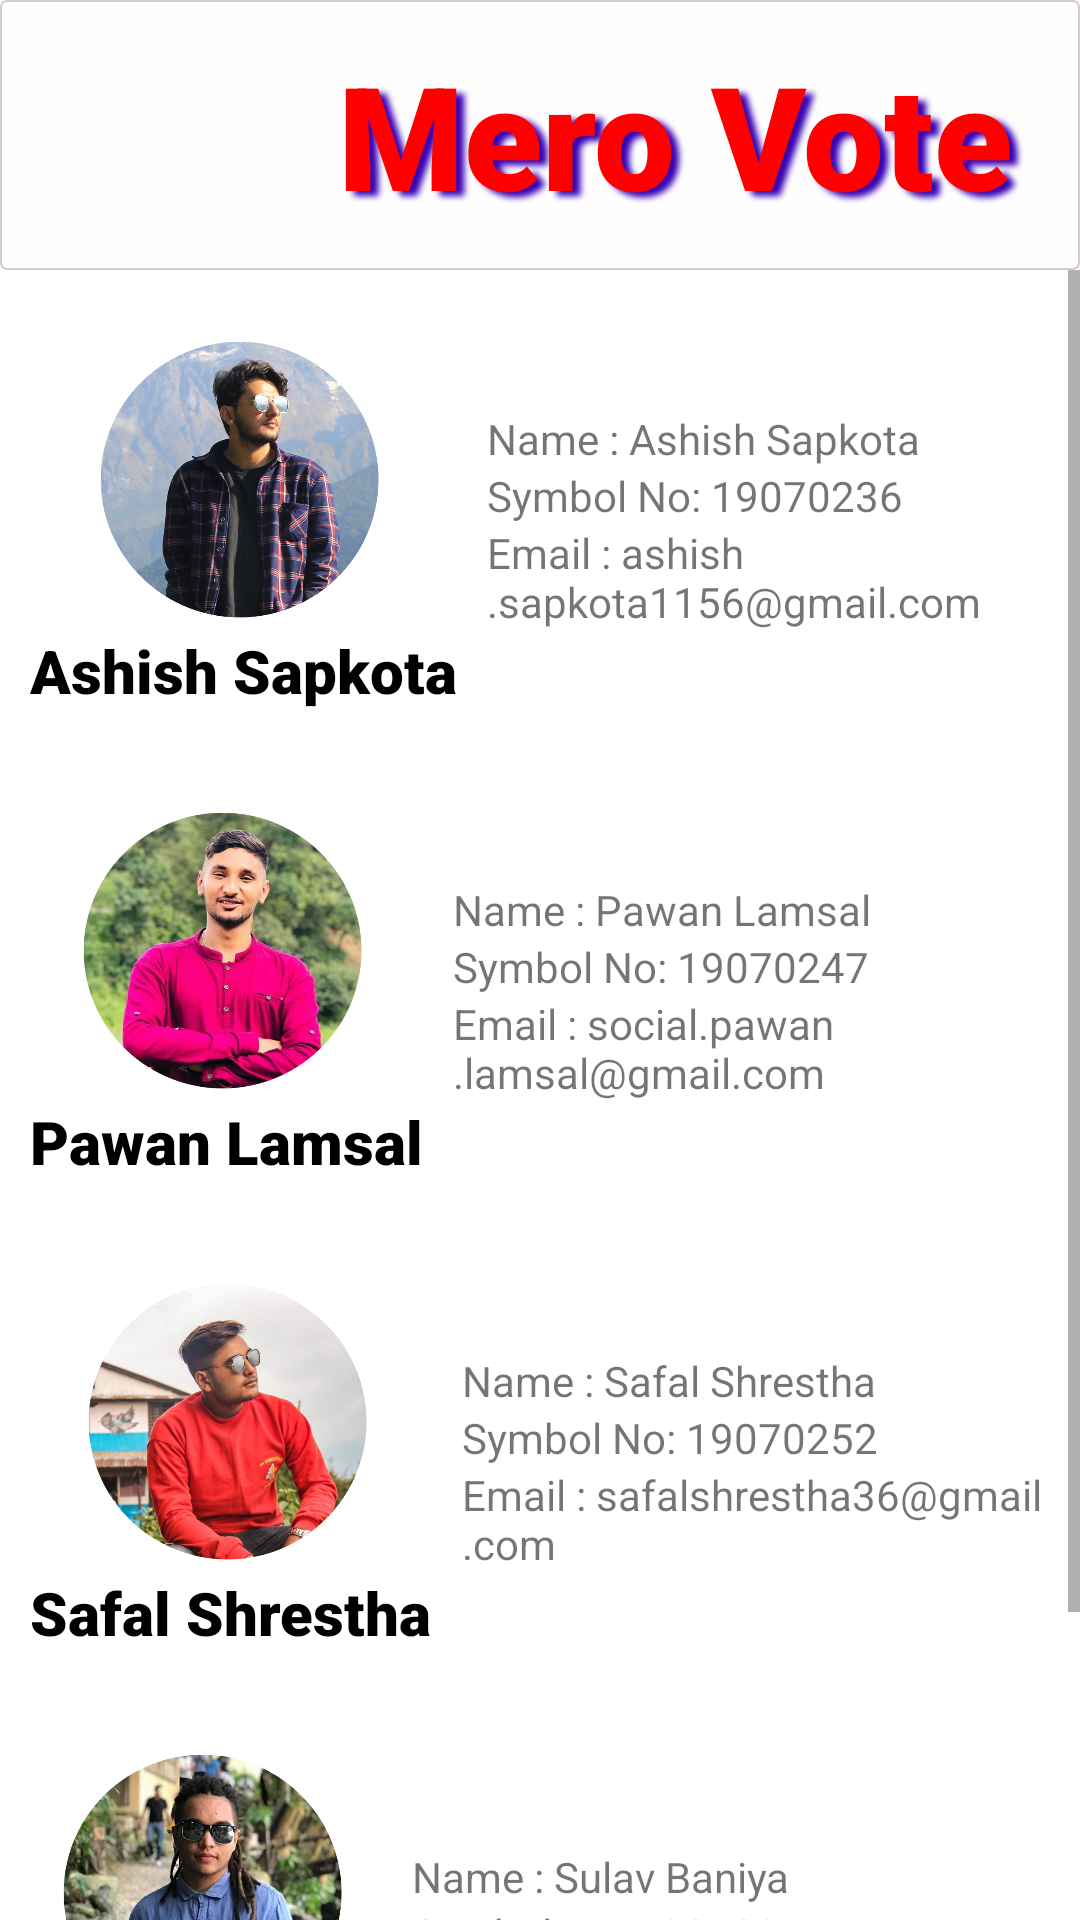

Write the Android layout XML for this screen, with the resource values it uses.
<!-- AndroidManifest.xml: application theme Theme.MeroVote -->
<!-- res/layout/activity_about_us.xml -->
<?xml version="1.0" encoding="utf-8"?>
<LinearLayout xmlns:android="http://schemas.android.com/apk/res/android"
    xmlns:app="http://schemas.android.com/apk/res-auto"
    xmlns:tools="http://schemas.android.com/tools"
    android:layout_width="match_parent"
    android:orientation="vertical"
    android:layout_height="match_parent"
    tools:context=".AboutUs">
    <LinearLayout
        android:id="@+id/heading"
        android:layout_width="match_parent"
        android:layout_height="wrap_content"
        android:background="@drawable/heading_bg"
        android:orientation="horizontal"
        app:layout_constraintBottom_toTopOf="@+id/Text"
        app:layout_constraintEnd_toEndOf="parent"
        app:layout_constraintStart_toStartOf="parent"
        app:layout_constraintTop_toTopOf="parent">

        <ImageView
            android:layout_width="90dp"
            android:layout_height="90dp"
            android:src="@drawable/logo_transparent" />

        <TextView
            android:layout_width="match_parent"
            android:layout_height="wrap_content"
            android:layout_gravity="center"
            android:gravity="center"
            android:fontFamily="sans-serif-black"
            android:shadowColor="@color/purple_700"
            android:shadowDx="8"
            android:shadowDy="5"
            android:shadowRadius="5"
            android:text="@string/app_name"
            android:textColor="#FF0000"
            android:textSize="48sp" />

    </LinearLayout>

    <ScrollView
        android:layout_width="wrap_content"
        android:layout_height="wrap_content">
       <LinearLayout
           android:layout_width="wrap_content"
           android:layout_height="wrap_content"
           android:orientation="vertical">
           <LinearLayout
               android:layout_width="match_parent"
               android:layout_height="wrap_content"
               android:padding="10dp"
               android:layout_marginTop="10dp"
               android:layout_gravity="center_horizontal"
               android:orientation="horizontal">
               <LinearLayout
                   android:layout_width="wrap_content"
                   android:layout_height="wrap_content"
                   android:orientation="vertical">
                   <ImageView
                       android:layout_width="100dp"
                       android:layout_height="100dp"
                       android:layout_gravity="center_horizontal"
                       android:src="@drawable/ashish"/>
                   <TextView
                       android:layout_width="wrap_content"
                       android:layout_height="wrap_content"
                       android:text="Ashish Sapkota"
                       android:fontFamily="sans-serif-black"
                       android:textColor="@color/black"
                       android:textSize="20sp"/>

               </LinearLayout>

               <LinearLayout
                   android:layout_marginStart="10dp"
                   android:layout_width="wrap_content"
                   android:layout_height="wrap_content"
                   android:layout_gravity="center"
                   android:orientation="vertical">

                   <TextView
                       android:layout_width="wrap_content"
                       android:layout_height="wrap_content"
                       android:text="Name : Ashish Sapkota"/>
                   <TextView
                       android:layout_width="wrap_content"
                       android:layout_height="wrap_content"
                       android:text="Symbol No: 19070236"/>
                   <TextView
                       android:layout_width="wrap_content"
                       android:layout_height="wrap_content"
                       android:text="Email : ashish.sapkota1156@gmail.com"/>

               </LinearLayout>

           </LinearLayout>
           <LinearLayout
               android:layout_width="match_parent"
               android:layout_height="wrap_content"
               android:padding="10dp"
               android:layout_marginTop="10dp"
               android:layout_gravity="center_horizontal"
               android:orientation="horizontal">
               <LinearLayout
                   android:layout_width="wrap_content"
                   android:layout_height="wrap_content"
                   android:orientation="vertical">
                   <ImageView
                       android:layout_width="100dp"
                       android:layout_height="100dp"
                       android:layout_gravity="center_horizontal"
                       android:src="@drawable/pawan"/>
                   <TextView
                       android:layout_width="wrap_content"
                       android:layout_height="wrap_content"
                       android:text="Pawan Lamsal"
                       android:fontFamily="sans-serif-black"
                       android:textColor="@color/black"
                       android:textSize="20sp"/>

               </LinearLayout>

               <LinearLayout
                   android:layout_width="wrap_content"
                   android:layout_height="wrap_content"
                   android:layout_marginStart="10dp"
                   android:layout_gravity="center"
                   android:orientation="vertical">

                   <TextView
                       android:layout_width="wrap_content"
                       android:layout_height="wrap_content"
                       android:text="Name : Pawan Lamsal"/>
                   <TextView
                       android:layout_width="wrap_content"
                       android:layout_height="wrap_content"
                       android:text="Symbol No: 19070247"/>
                   <TextView
                       android:layout_width="wrap_content"
                       android:layout_height="wrap_content"
                       android:text="Email : social.pawan.lamsal@gmail.com"/>

               </LinearLayout>

           </LinearLayout>
           <LinearLayout
               android:layout_width="match_parent"
               android:layout_height="wrap_content"
               android:padding="10dp"
               android:layout_marginTop="10dp"
               android:layout_gravity="center_horizontal"
               android:orientation="horizontal">
               <LinearLayout
                   android:layout_width="wrap_content"
                   android:layout_height="wrap_content"
                   android:orientation="vertical">
                   <ImageView
                       android:layout_width="100dp"
                       android:layout_height="100dp"
                       android:layout_gravity="center_horizontal"
                       android:src="@drawable/safal"/>
                   <TextView
                       android:layout_width="wrap_content"
                       android:layout_height="wrap_content"
                       android:text="Safal Shrestha"
                       android:fontFamily="sans-serif-black"
                       android:textColor="@color/black"
                       android:textSize="20sp"/>

               </LinearLayout>

               <LinearLayout
                   android:layout_width="wrap_content"
                   android:layout_height="wrap_content"
                   android:layout_gravity="center"
                   android:layout_marginStart="10dp"
                   android:orientation="vertical">

                   <TextView
                       android:layout_width="wrap_content"
                       android:layout_height="wrap_content"
                       android:text="Name : Safal Shrestha"/>
                   <TextView
                       android:layout_width="wrap_content"
                       android:layout_height="wrap_content"
                       android:text="Symbol No: 19070252"/>
                   <TextView
                       android:layout_width="wrap_content"
                       android:layout_height="wrap_content"
                       android:text="Email : safalshrestha36@gmail.com"/>

               </LinearLayout>

           </LinearLayout>
           <LinearLayout
               android:layout_width="match_parent"
               android:layout_height="wrap_content"
               android:padding="10dp"
               android:layout_marginTop="10dp"
               android:layout_gravity="center_horizontal"
               android:orientation="horizontal">
               <LinearLayout
                   android:layout_width="wrap_content"
                   android:layout_height="wrap_content"
                   android:orientation="vertical">
                   <ImageView
                       android:layout_width="100dp"
                       android:layout_height="100dp"
                       android:layout_gravity="center_horizontal"
                       android:src="@drawable/sulav"/>
                   <TextView
                       android:layout_width="wrap_content"
                       android:layout_height="wrap_content"
                       android:text="Sulav Baniya"
                       android:fontFamily="sans-serif-black"
                       android:textColor="@color/black"
                       android:textSize="20sp"/>

               </LinearLayout>

               <LinearLayout
                   android:layout_width="wrap_content"
                   android:layout_height="wrap_content"
                   android:layout_marginStart="10dp"
                   android:layout_gravity="center"
                   android:orientation="vertical">

                   <TextView
                       android:layout_width="wrap_content"
                       android:layout_height="wrap_content"
                       android:text="Name : Sulav Baniya"/>
                   <TextView
                       android:layout_width="wrap_content"
                       android:layout_height="wrap_content"
                       android:text="Symbol No: 19070257"/>
                   <TextView
                       android:layout_width="wrap_content"
                       android:layout_height="wrap_content"
                       android:text="Email : baniyasulav@gmail.com"/>

               </LinearLayout>

           </LinearLayout>
           <RelativeLayout
               android:layout_width="match_parent"
               android:layout_height="wrap_content">
               <Button
                   android:id="@+id/back_btn"
                   android:layout_centerInParent="true"
                   android:layout_width="wrap_content"
                   android:layout_height="wrap_content"
                   android:text="Back to Login"
                   android:textAllCaps="false"/>
           </RelativeLayout>
       </LinearLayout>

    </ScrollView>



</LinearLayout>
<!-- resources referenced by this layout -->
<resources>
  <!-- drawable ashish: png bitmap (drawable-v24, 469679 bytes) -->
  <!-- drawable heading_bg (drawable) -->
  <?xml version="1.0" encoding="utf-8"?>
  <shape xmlns:android="http://schemas.android.com/apk/res/android">
  
      <solid android:color="#FFFEFE"/>
      <stroke android:width="0.5dp" android:color="#D3CACA"/>
      <corners android:radius="2dp"/>
      <padding android:left="0dp" android:top="0dp" android:right="0dp" android:bottom="0dp"/>
  
  </shape>
  <!-- drawable pawan: png bitmap (drawable-v24, 517700 bytes) -->
  <!-- drawable safal: png bitmap (drawable-v24, 460133 bytes) -->
  <!-- drawable sulav: png bitmap (drawable-v24, 579912 bytes) -->
  <string name="app_name">Mero Vote</string>
  <style name="Theme.MeroVote" parent="Theme.MaterialComponents.DayNight.DarkActionBar">
          
          <item name="colorPrimary">@color/purple_700</item>
          <item name="colorPrimaryVariant">#E1E0E4</item>
          <item name="colorOnPrimary">@color/white</item>
          
          <item name="colorSecondary">#DA0303</item>
          <item name="colorSecondaryVariant">#B60A0A</item>
          <item name="colorOnSecondary">@color/black</item>
          
          <item name="android:statusBarColor" tools:targetApi="l">?attr/colorPrimaryVariant</item>
          
      </style>
  <!-- not gathered from this repository: default colours our renderer supplied (Android Studio template values) -->
  <color name="purple_700">#FF3700B3</color>
  <color name="black">#FF000000</color>
  <color name="white">#FFFFFFFF</color>
</resources>
